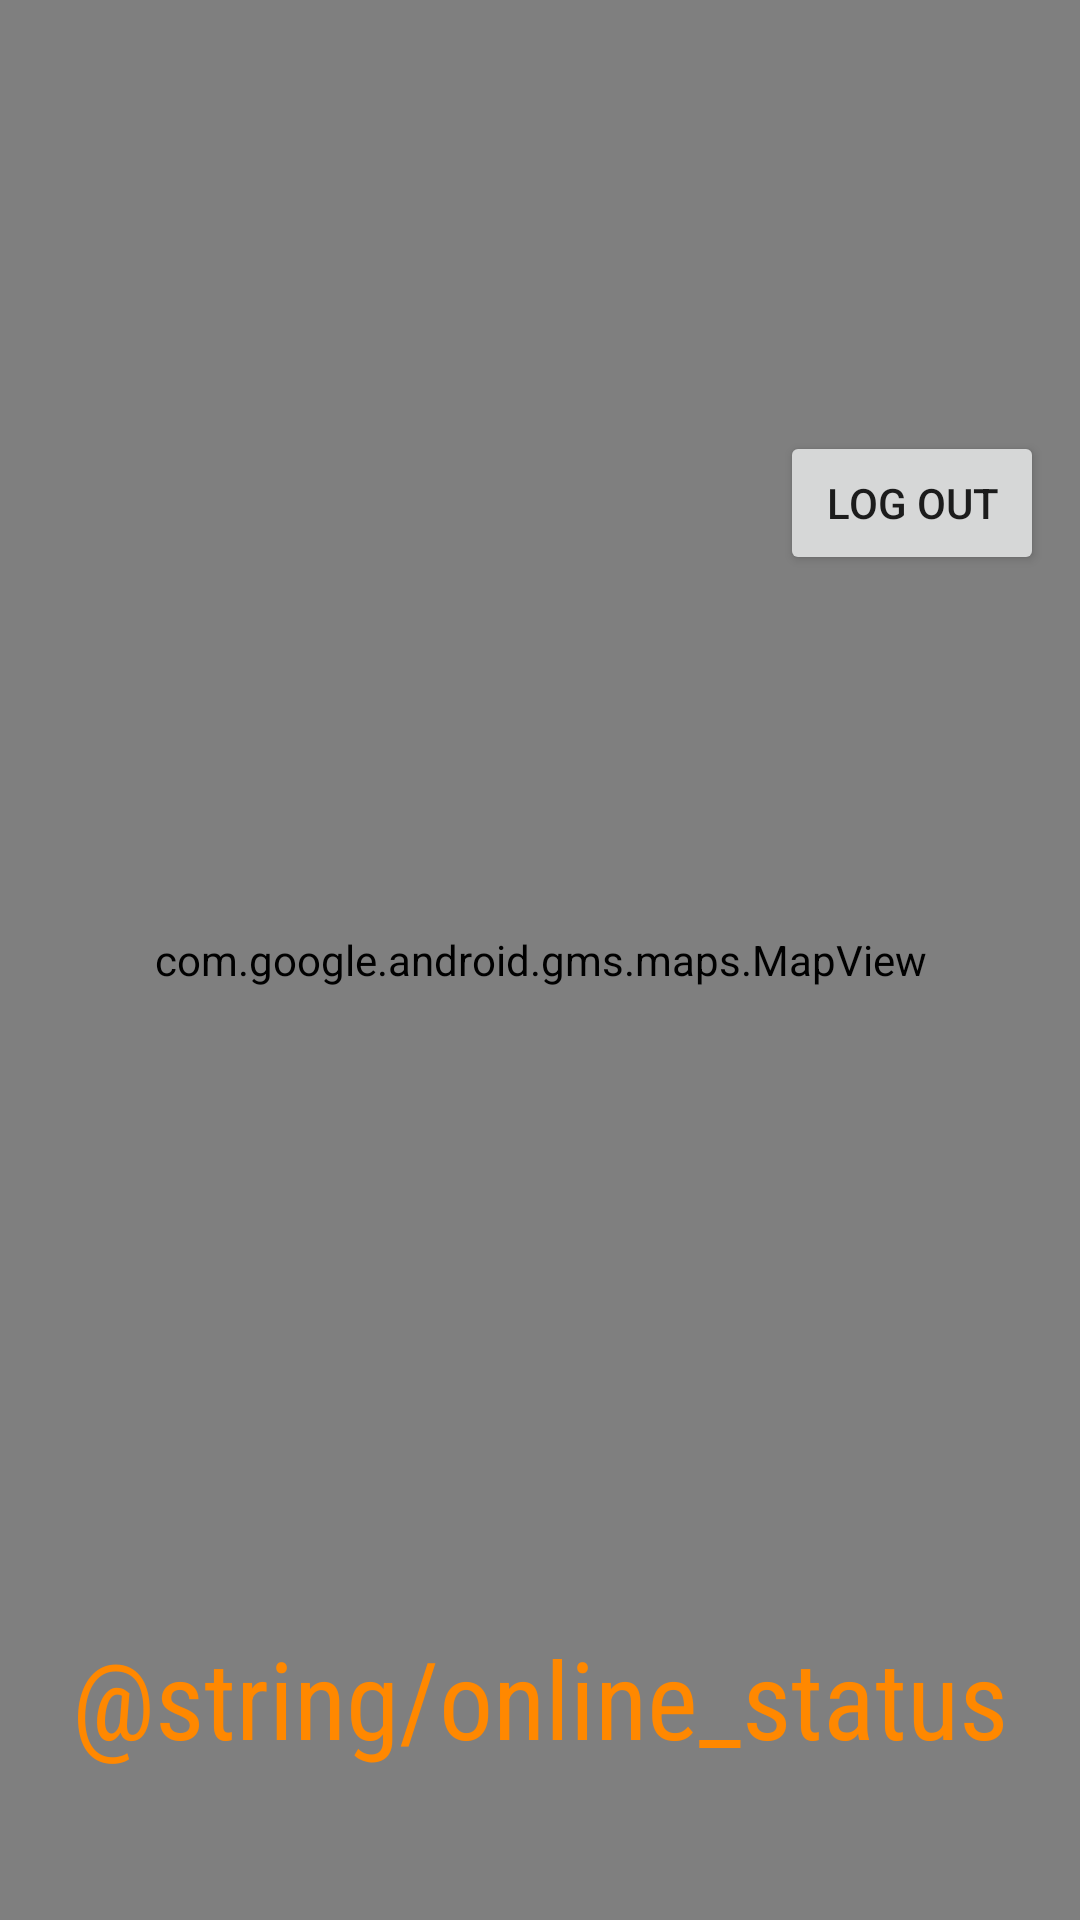

Produce the Android XML layout that renders to this screen, including the resource entries it uses.
<!-- AndroidManifest.xml: application theme Theme.AppCompat.Light.DarkActionBar -->
<!-- res/layout/content_normal.xml -->
<?xml version="1.0" encoding="utf-8"?>
<RelativeLayout xmlns:android="http://schemas.android.com/apk/res/android"
    xmlns:app="http://schemas.android.com/apk/res-auto"
    xmlns:tools="http://schemas.android.com/tools"
    android:layout_width="match_parent"
    android:layout_height="match_parent"
    app:layout_behavior="@string/appbar_scrolling_view_behavior"
    tools:context="com.sfit.sahara.mysahara.NormalActivity"
    tools:showIn="@layout/activity_normal">

    <Button
        android:id="@+id/log_out"
        android:layout_width="wrap_content"
        android:layout_height="wrap_content"
        android:layout_above="@+id/online_status"
        android:layout_alignParentEnd="true"
        android:layout_marginEnd="12dp"
        android:text="@string/log_out"
        app:layout_constraintBottom_toBottomOf="parent"
        app:layout_constraintRight_toRightOf="parent"
        app:layout_constraintStart_toStartOf="parent"
        app:layout_constraintTop_toTopOf="parent"
        app:layout_constraintVertical_bias="0.0" />

    <com.google.android.gms.maps.MapView
        android:id="@+id/view_location"
        android:layout_width="match_parent"
        android:layout_height="match_parent"
        android:layout_alignParentStart="true"
        android:visibility="visible"
        app:layout_constraintBottom_toBottomOf="parent"
        app:layout_constraintEnd_toEndOf="parent"
        app:layout_constraintLeft_toLeftOf="parent"
        app:layout_constraintTop_toBottomOf="parent"
        app:layout_constraintVertical_bias="0.10" />

    <TextView
        android:id="@+id/online_status"
        android:layout_width="match_parent"
        android:layout_height="wrap_content"
        android:layout_alignParentBottom="true"
        android:layout_centerHorizontal="true"
        android:layout_marginBottom="50sp"
        android:layout_marginTop="350sp"
        android:fontFamily="sans-serif-condensed"
        android:text="@string/online_status"
        android:textAlignment="center"
        android:textColor="@android:color/holo_orange_dark"
        android:textColorHighlight="@color/colorPrimaryDark"
        android:textColorHint="@color/common_google_signin_btn_text_dark_focused"
        android:textSize="36sp"
        android:visibility="visible"
        tools:text="Current Status:" />
</RelativeLayout>
<!-- res/layout/activity_normal.xml (included above) -->
<?xml version="1.0" encoding="utf-8"?>
<android.support.design.widget.CoordinatorLayout xmlns:android="http://schemas.android.com/apk/res/android"
    xmlns:app="http://schemas.android.com/apk/res-auto"
    xmlns:tools="http://schemas.android.com/tools"
    android:layout_width="match_parent"
    android:layout_height="match_parent"
    tools:context="com.sfit.sahara.mysahara.NormalActivity">

    <android.support.design.widget.AppBarLayout
        android:layout_width="match_parent"
        android:layout_height="wrap_content"
        android:theme="@style/AppTheme.AppBarOverlay">

        <android.support.v7.widget.Toolbar
            android:id="@+id/toolbar"
            android:layout_width="match_parent"
            android:layout_height="?attr/actionBarSize"
            android:background="?attr/colorPrimary"
            app:popupTheme="@style/AppTheme.PopupOverlay" />

    </android.support.design.widget.AppBarLayout>

    <include layout="@layout/content_normal" />

    <android.support.design.widget.FloatingActionButton
        android:id="@+id/fab"
        android:layout_width="wrap_content"
        android:layout_height="wrap_content"
        android:layout_gravity="bottom|end"
        android:layout_margin="@dimen/fab_margin"
        app:srcCompat="@android:drawable/ic_dialog_email" />

</android.support.design.widget.CoordinatorLayout>
<!-- resources referenced by this layout -->
<resources>
  <color name="colorPrimaryDark">#0288D1</color>
  <dimen name="fab_margin">16dp</dimen>
  <string name="log_out">Log Out</string>
</resources>
